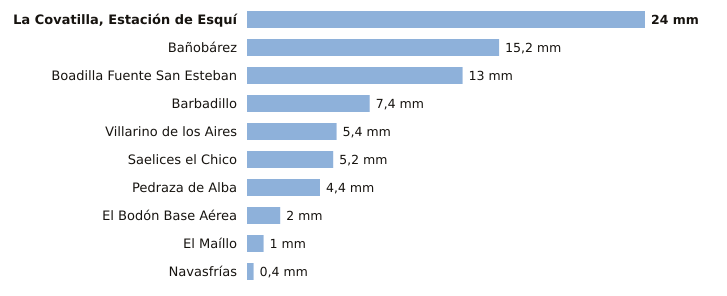

Source data for this figure (header and first rows):
estacion, provincia, indicativo, mm_6_dias_anteriores, mm_hoy, mm_7_dias, horas_de_hoy
La Covatilla, Estación de Esquí, Salamanca, 2491C, 24.0, 0.0, 24.0, 4
Bañobárez, Salamanca, 2926B, 15.2, 0.0, 15.2, 3
Boadilla Fuente San Esteban, Salamanca, 2914C, 13.0, 0.0, 13.0, 1
Barbadillo, Salamanca, 2873X, 7.4, 0.0, 7.4, 3
Villarino de los Aires, Salamanca, 2891A, 5.4, 0.0, 5.4, 2
Saelices el Chico, Salamanca, 2946X, 5.2, 0.0, 5.2, 3
Pedraza de Alba, Salamanca, 2863C, 4.4, 0.0, 4.4, 1
El Bodón Base Aérea, Salamanca, 2945A, 2.0, 0.0, 2.0, 3
El Maíllo, Salamanca, 2918Y, 1.0, 0.0, 1.0, 4
Navasfrías, Salamanca, 2930Y, 0.4, 0.0, 0.4, 4
